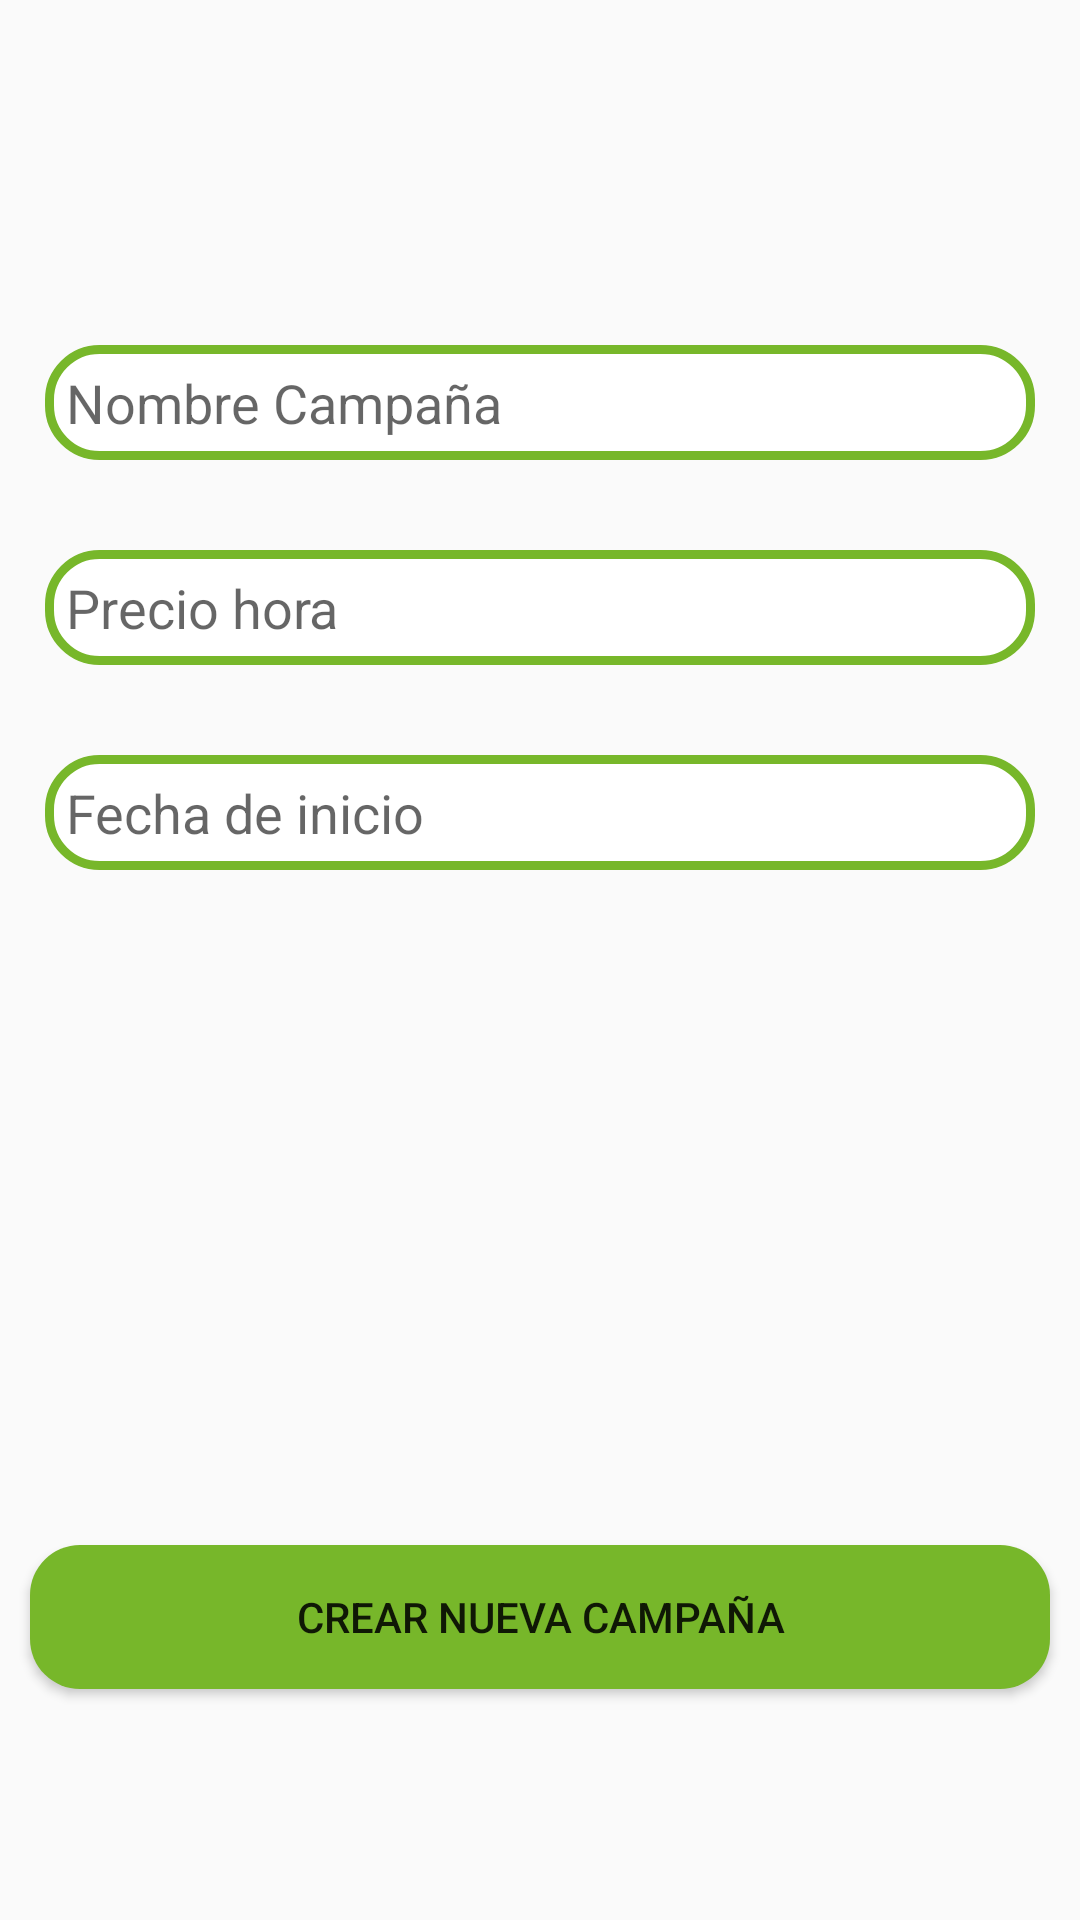

Here is an Android app screen rendered from its layout file. Give the layout XML and the strings, colors and styles it references.
<!-- AndroidManifest.xml: application theme AppTheme -->
<!-- res/layout/activity_new_season.xml -->
<?xml version="1.0" encoding="utf-8"?>
<androidx.constraintlayout.widget.ConstraintLayout xmlns:android="http://schemas.android.com/apk/res/android"
    xmlns:app="http://schemas.android.com/apk/res-auto"
    xmlns:tools="http://schemas.android.com/tools"
    android:layout_width="match_parent"
    android:layout_height="match_parent"
    tools:context=".ActivityNewSeason">

    <LinearLayout
        android:layout_width="match_parent"
        android:layout_height="match_parent"
        android:orientation="vertical"
        app:layout_constraintBottom_toBottomOf="parent"
        app:layout_constraintEnd_toEndOf="parent"
        app:layout_constraintStart_toStartOf="parent"
        app:layout_constraintTop_toTopOf="parent">

        <Space
            android:layout_width="match_parent"
            android:layout_height="100dp" />

        <EditText
            android:id="@+id/et_nombreCampania"
            android:layout_width="match_parent"
            android:layout_height="wrap_content"
            android:layout_margin="@dimen/et_layoutmargin"
            android:background="@drawable/et_lightgreen"
            android:drawablePadding="@dimen/et_drawablepadding"
            android:ems="10"
            android:hint="@string/nameSeason"
            android:inputType="textPersonName"
            android:padding="@dimen/et_padding" />

        <EditText
            android:id="@+id/et_precioHora"
            android:layout_width="match_parent"
            android:layout_height="wrap_content"
            android:layout_margin="@dimen/et_layoutmargin"
            android:background="@drawable/et_lightgreen"
            android:drawablePadding="@dimen/et_drawablepadding"
            android:ems="10"
            android:hint="@string/hourprice"
            android:inputType="numberDecimal"
            android:padding="@dimen/et_padding" />

        <EditText
            android:id="@+id/et_fechaInicio"
            android:layout_width="match_parent"
            android:layout_height="wrap_content"
            android:layout_margin="@dimen/et_layoutmargin"
            android:background="@drawable/et_lightgreen"
            android:drawablePadding="@dimen/et_drawablepadding"
            android:ems="10"
            android:hint="@string/startdate"
            android:inputType="textPersonName"
            android:padding="@dimen/et_padding" />

        <Space
            android:layout_width="match_parent"
            android:layout_height="200dp" />

        <Button
            android:id="@+id/btn_crearCampania"
            android:layout_width="match_parent"
            android:layout_height="wrap_content"
            android:layout_margin="@dimen/btnG_layoutmargin"
            android:background="@drawable/btn_green"
            android:padding="@dimen/btnG_padding"
            android:text="@string/createseason" />

    </LinearLayout>
</androidx.constraintlayout.widget.ConstraintLayout>
<!-- resources referenced by this layout -->
<resources>
  <dimen name="btnG_layoutmargin">5dp</dimen>
  <dimen name="btnG_padding">5dp</dimen>
  <dimen name="et_drawablepadding">12dp</dimen>
  <dimen name="et_layoutmargin">12dp</dimen>
  <dimen name="et_padding">8dp</dimen>
  <!-- drawable btn_green (drawable) -->
  <?xml version="1.0" encoding="utf-8"?>
  <shape xmlns:android="http://schemas.android.com/apk/res/android">
      <solid android:color="@color/greenapp"/>
      <corners android:radius="50px"/>
  </shape>
  <!-- drawable et_lightgreen (drawable) -->
  <?xml version="1.0" encoding="utf-8"?>
  <shape xmlns:android="http://schemas.android.com/apk/res/android">
      <solid android:color="@color/whiteapp"/>
      <corners android:radius="50px"/>
      <stroke android:color="@color/greenapp" android:width="3dp"/>
  </shape>
  <string name="createseason">Crear nueva campaña</string>
  <string name="hourprice">Precio hora</string>
  <string name="nameSeason">Nombre Campaña</string>
  <string name="startdate">Fecha de inicio</string>
  <style name="AppTheme" parent="Theme.AppCompat.Light.DarkActionBar">
          
          <item name="colorPrimary">@color/greenapp</item>
          <item name="colorPrimaryDark">@color/greenapp</item>
          <item name="colorAccent">@color/colorAccent</item>
      </style>
  <color name="greenapp">#77B72A</color>
  <color name="whiteapp">#FFFFFF</color>
  <color name="colorAccent">#03DAC5</color>
</resources>
